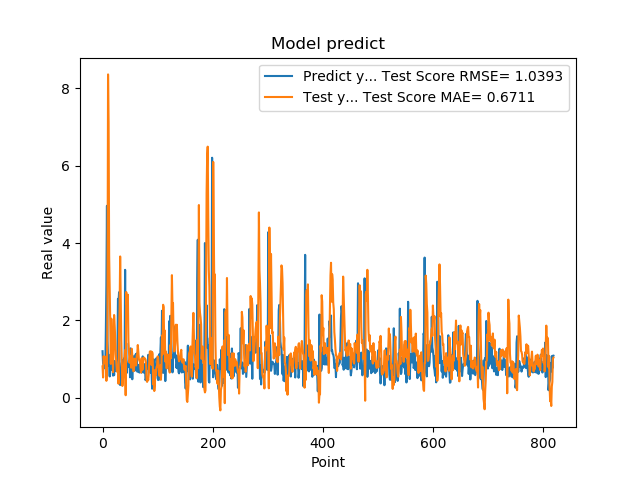

The data file committed next to this chart (first rows):
1.201630949974060059e+00, 8.086419580228528803e-01
8.802530169486999512e-01, 5.213179295779659661e-01
8.531429767608642578e-01, 1.072853885325241174e+00
7.591750025749206543e-01, 9.293042920888784364e-01
1.005007982254028320e+00, 8.861222675680447969e-01
7.687720060348510742e-01, 9.766803533647507862e-01
1.740013241767883301e+00, 1.062227691645805105e+00
2.913533687591552734e+00, 4.349054247141084240e-01
4.963075160980224609e+00, 7.529286516326172407e-01
1.471215128898620605e+00, 2.243020073945676263e+00
1.000648975372314453e+00, 8.361997600255925533e+00
8.220189809799194336e-01, 7.136954403576000416e+00
9.362199902534482643e-01, 3.677234869783186255e+00
5.486897230148315430e-01, 2.834189471388385506e+00
1.111255049705505371e+00, 1.928443030476494346e+00
7.148039937019348145e-01, 8.727996038830719838e-01
1.052167057991027832e+00, 2.042548753082232604e+00
8.955980539321898304e-01, 1.385823634693146733e+00
7.769405245780944824e-01, 1.500383080900281163e+00
5.699509978294372559e-01, 6.605857810859704360e-01
8.244060277938842773e-01, 1.291608105633918591e+00
5.800840258598327637e-01, 2.137657638380128677e+00
9.488009810447691761e-01, 1.877783779282961030e+00
7.918390035629272461e-01, 1.538224096636135574e+00
6.937990188598632812e-01, 1.119054521896886145e+00
6.834830045700073242e-01, 8.924694853711834241e-01
9.433320164680479847e-01, 6.766195503619396590e-01
1.032713770866394043e+00, 7.139610986656436120e-01
2.556216001510620117e+00, 8.209990757042959775e-01
2.464895963668823242e+00, 3.600249602709647556e-01
2.728049993515014204e+00, 1.685546962604925092e+00
3.558506965637206476e-01, 2.310372153798181838e+00
3.262020051479339600e-01, 3.652523962957613612e+00
3.781589865684509277e-01, 2.464210688989771469e+00
6.306380033493041992e-01, 1.506459375613875995e+00
8.854129910469055176e-01, 8.859383236096989300e-01
9.743152856826782227e-01, 3.014351536202100612e-01
7.307389974594116211e-01, 4.371594273706848610e-01
9.521890282630921520e-01, 7.182797904402546951e-01
1.011654973030090332e+00, 8.526895390452995382e-01
7.643579840660095215e-01, 1.051095051224468557e+00
3.306220054626464844e+00, 1.229725444871718532e+00
7.543110251426696777e-01, 6.193855114647076748e-02
1.409499049186706321e+00, 2.733056573487783858e+00
6.401469707489013672e-01, 2.420425954735500707e+00
8.640019893646240234e-01, 2.549259351737434898e+00
8.469420075416564941e-01, 2.662780260569129975e+00
7.976629734039306641e-01, 1.481258653557661065e+00
9.555831551551821068e-01, 1.195899546239913347e+00
9.546210169792175293e-01, 9.039637899241930175e-01
5.251880288124084473e-01, 1.065273007422373075e+00
1.275226235389709695e+00, 1.063523901963132401e+00
8.355640172958374023e-01, 7.739510629836595657e-01
7.640249729156494141e-01, 1.263818505212835897e+00
4.752210080623626154e-01, 1.101509049822885888e+00
7.414129972457885742e-01, 8.589277166717500522e-01
1.069700956344604492e+00, 6.821722113179411462e-01
7.892770171165466309e-01, 6.963628899340261746e-01
6.914690136909484863e-01, 1.007537090693636062e+00
7.093830108642578125e-01, 8.438564221907447482e-01
1.115731000900268555e+00, 8.597299627992932569e-01
... 759 more rows
